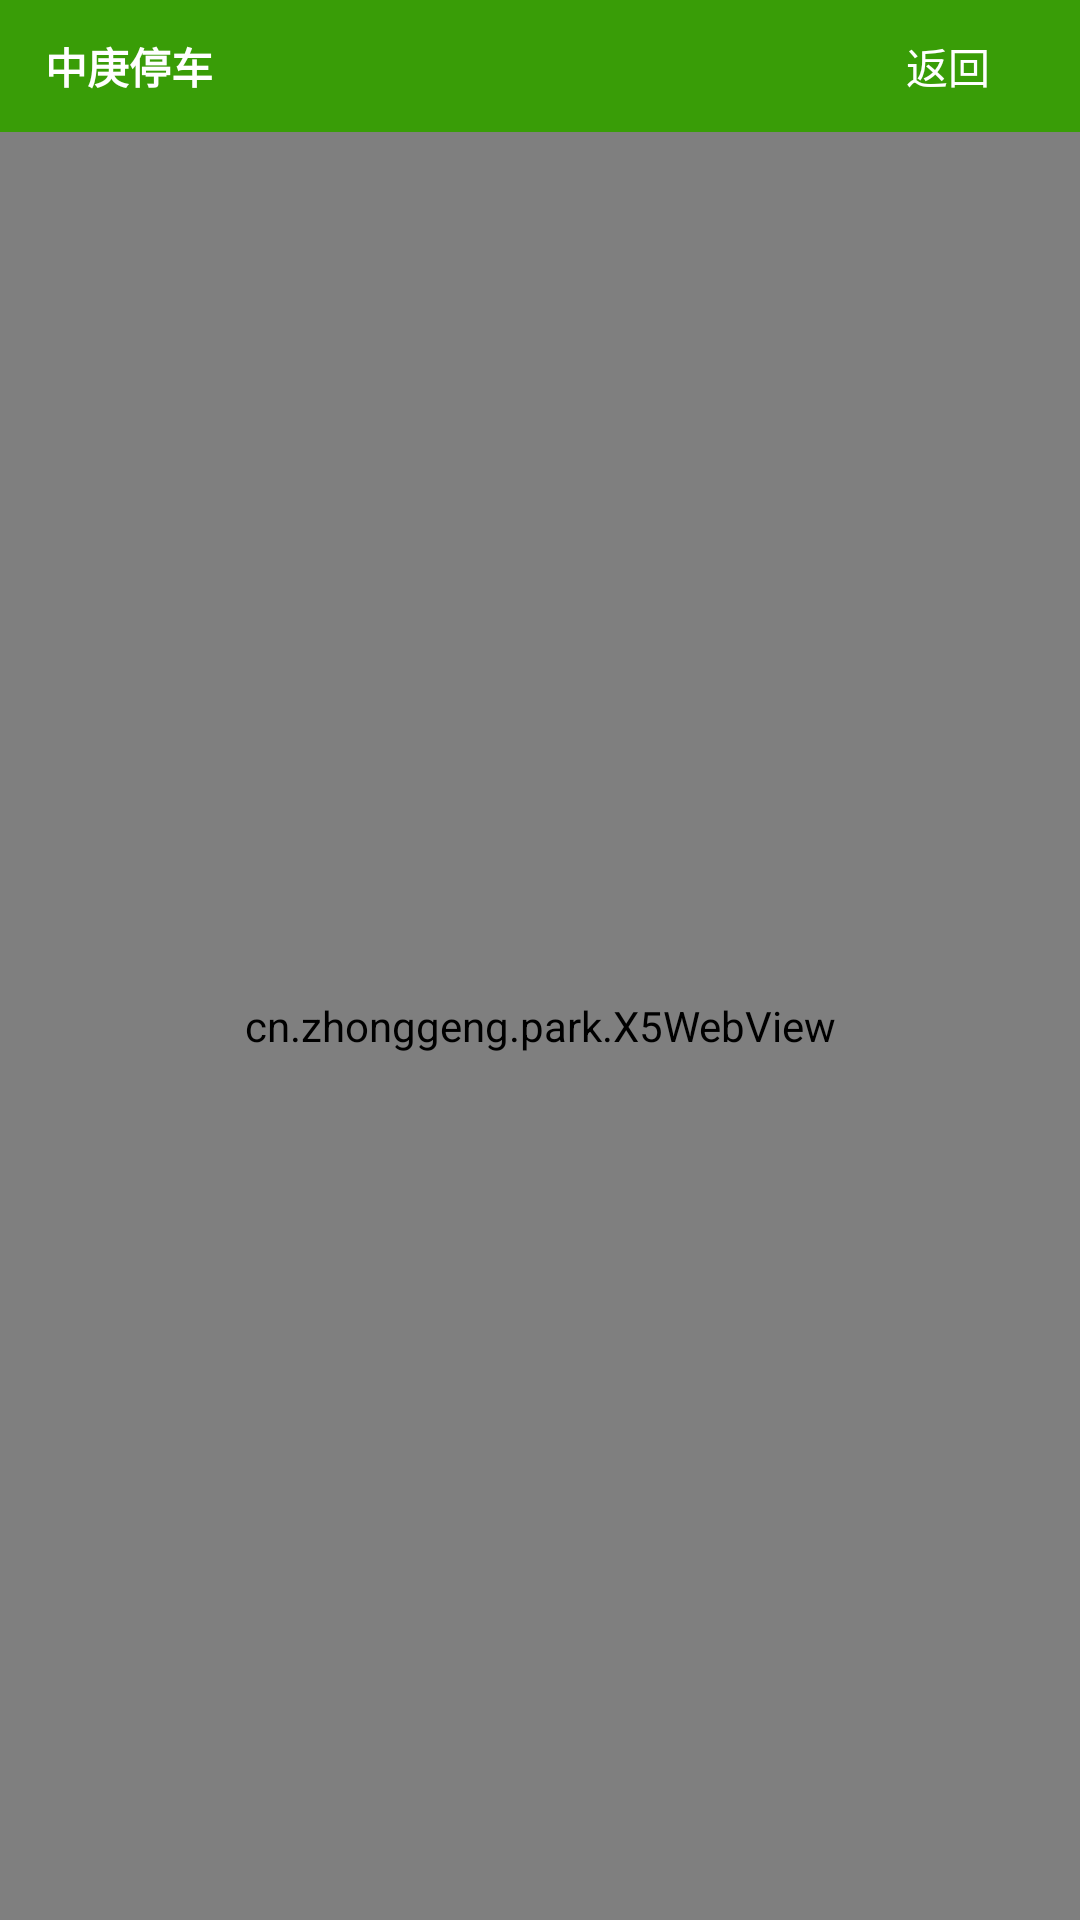

This screen was rendered from an Android layout file. Write that file and the resources it references.
<!-- AndroidManifest.xml: application theme AppStandardTheme -->
<!-- res/layout/activity_main2.xml -->
<?xml version="1.0" encoding="utf-8"?>

<LinearLayout xmlns:android="http://schemas.android.com/apk/res/android"

    xmlns:tools="http://schemas.android.com/tools"
    android:layout_width="match_parent"
    android:layout_height="match_parent"
    android:orientation="vertical"
    tools:context=".kt.MainActivity2">
    <LinearLayout
        android:layout_width="match_parent"
        android:layout_height="44dp"
        android:orientation="horizontal"
        android:paddingHorizontal="15dp"
        android:background="@color/green"
        >
        <TextView
            android:layout_width="wrap_content"
            android:layout_height="wrap_content"
            android:layout_weight="1"
            android:textSize="14sp"
            android:text="中庚停车"
            android:textColor="@color/white"
            android:textStyle="bold"
            android:gravity="center_vertical|left"
            />
        <TextView
            android:layout_width="wrap_content"
            android:layout_height="match_parent"
            android:paddingHorizontal="15dp"
            android:gravity="center"
            android:textSize="14sp"
            android:text="返回"
            android:textColor="@color/white"
            android:id="@+id/btn_back"
            />
    </LinearLayout>
    <cn.zhonggeng.park.X5WebView
        android:layout_width="match_parent"
        android:layout_height="match_parent"
        android:id="@+id/webView"
        />

</LinearLayout>
<!-- resources referenced by this layout -->
<resources>
  <color name="green">#399D07</color>
  <color name="white">#ffffff</color>
  <style name="AppStandardTheme" parent="Theme.AppCompat.Light.NoActionBar">
          <item name="windowNoTitle">true</item>
          <item name="colorPrimary">@color/colorPrimary</item>
          <item name="colorPrimaryDark">@color/colorPrimaryDark</item>
      </style>
  <color name="colorPrimary">#6200EE</color>
  <color name="colorPrimaryDark">#3700B3</color>
</resources>
